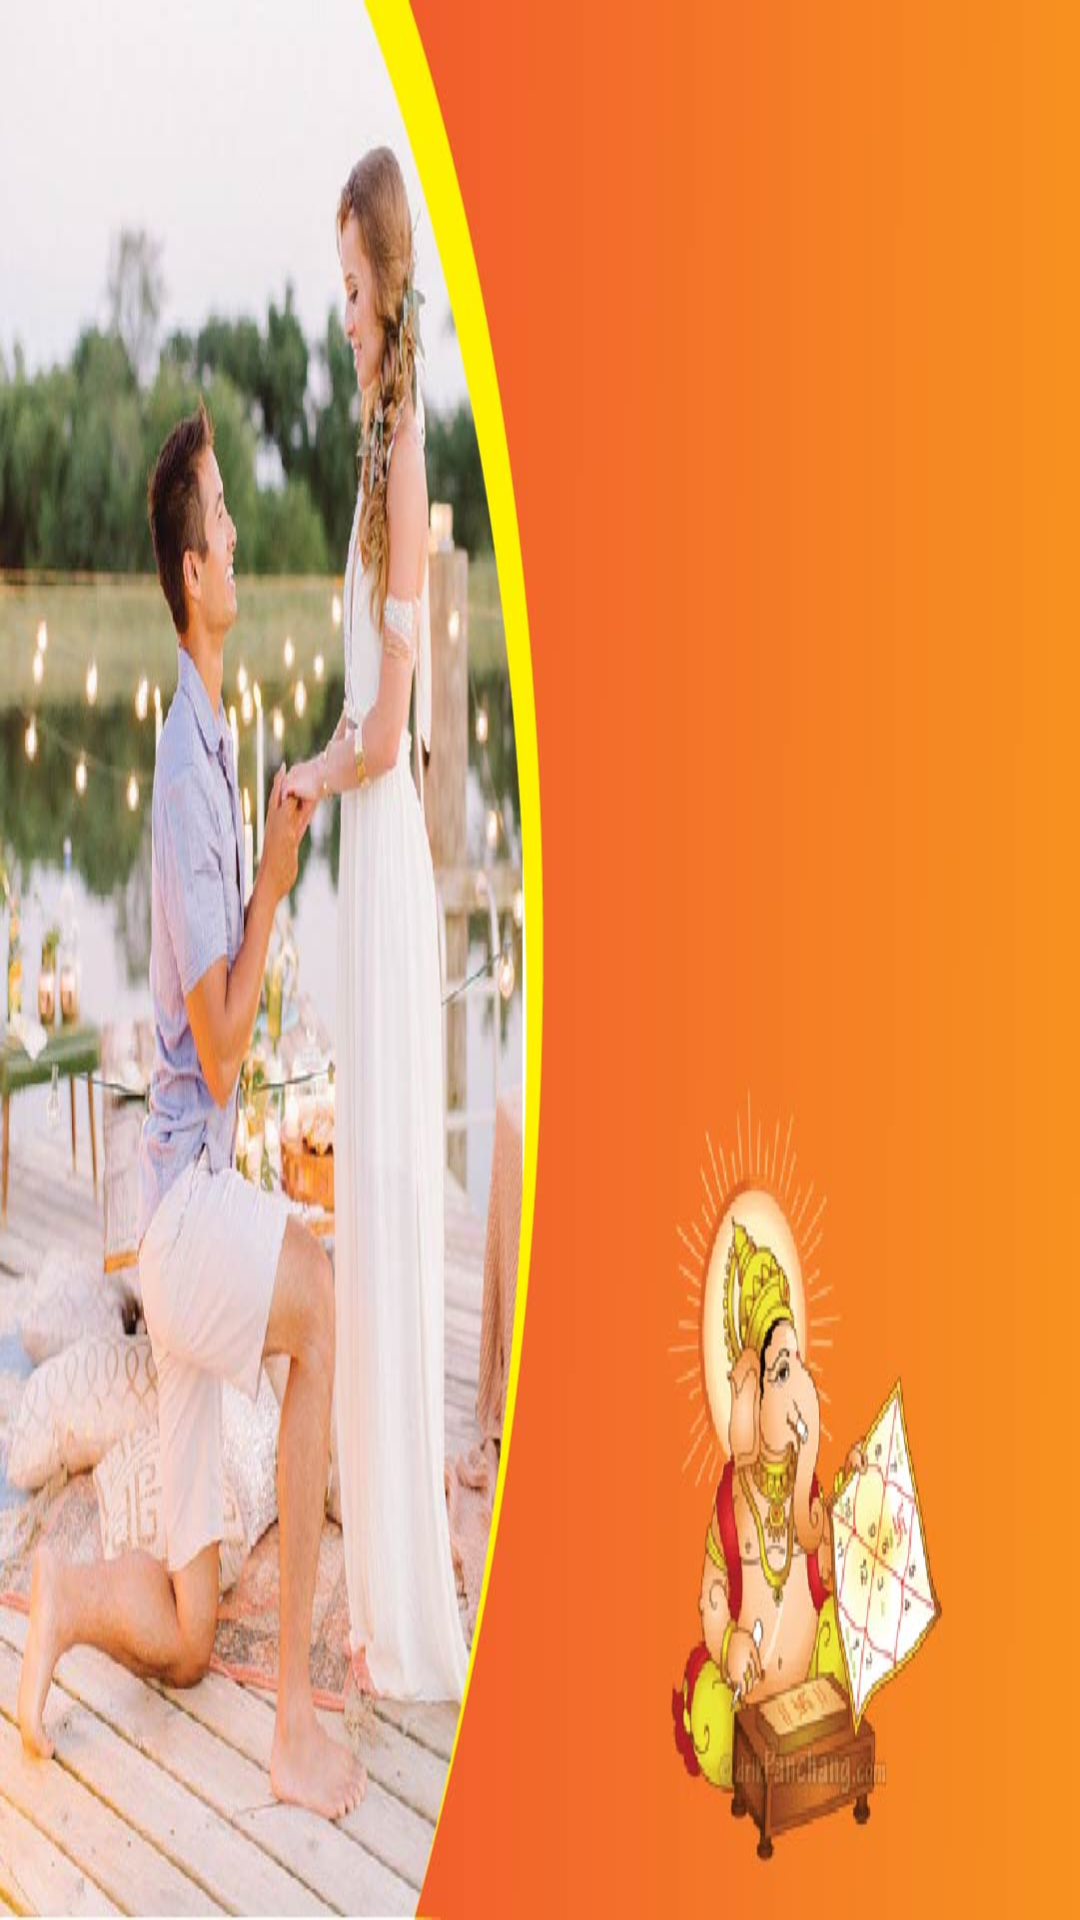

The Android layout XML behind this screen, and the referenced resources:
<!-- AndroidManifest.xml: application theme Theme.Astroacharyamukti -->
<!-- res/layout/nav_header_home_activity.xml -->
<?xml version="1.0" encoding="utf-8"?>
<LinearLayout xmlns:android="http://schemas.android.com/apk/res/android"
    android:layout_width="match_parent"
    android:layout_height="@dimen/nav_header_height"
    android:orientation="vertical"
    android:background="@drawable/side_nav_bar"
    android:theme="@style/ThemeOverlay.AppCompat.Dark">

    <ImageView
        android:scaleType="fitXY"
        android:id="@+id/imageViewHeader"
        android:layout_gravity="center_horizontal"
        android:layout_width="match_parent"
        android:layout_height="match_parent"
        android:contentDescription="@string/nav_header_desc"
        android:paddingTop="@dimen/nav_header_vertical_spacing"
        android:src="@drawable/persenalbanner" />

    <TextView
        android:id="@+id/headerName"
        android:layout_width="match_parent"
        android:layout_height="1dp"
        android:textAppearance="@style/TextAppearance.AppCompat.Body1" />

    <TextView
        android:id="@+id/header_email"
        android:layout_width="wrap_content"
        android:layout_height="wrap_content"/>
</LinearLayout>
<!-- resources referenced by this layout -->
<resources>
  <!-- drawable persenalbanner: jpg bitmap (drawable, 125174 bytes) -->
  <!-- drawable side_nav_bar (drawable) -->
  <shape xmlns:android="http://schemas.android.com/apk/res/android"
      android:shape="rectangle">
      <gradient
          android:angle="135"
          android:centerColor="@color/white"
          android:endColor="@color/yellow"
          android:startColor="@color/white"
          android:type="linear" />
  </shape>
  <string name="nav_header_desc">Navigation header</string>
  <style name="Theme.Astroacharyamukti" parent="Theme.MaterialComponents.DayNight.DarkActionBar">
          
          <item name="colorPrimary">@color/yellow</item>
          <item name="colorPrimaryVariant">@color/black</item>
          <item name="colorOnPrimary">#B83309</item>
          
          <item name="colorSecondary">@color/yellow</item>
          <item name="colorSecondaryVariant">@color/teal_700</item>
          <item name="colorOnSecondary">@color/black</item>
          
          <item name="android:statusBarColor" tools:targetApi="l">?attr/colorPrimaryVariant</item>
          
      </style>
  <color name="white">#FFFFFFFF</color>
  <color name="yellow">#FF5722</color>
  <color name="black">#FF000000</color>
  <color name="teal_700">#FF018786</color>
</resources>
